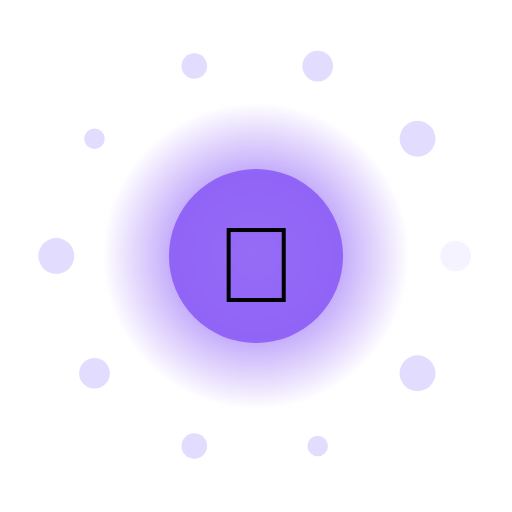
t = 0.00 s
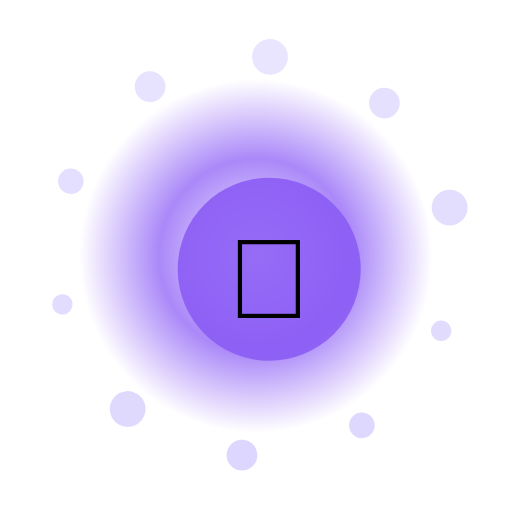
t = 1.67 s
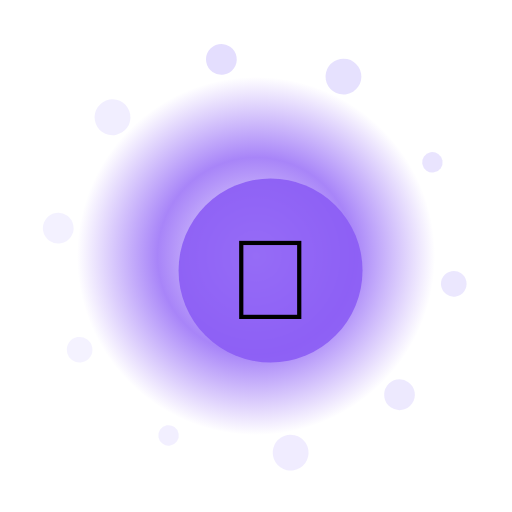
t = 3.33 s
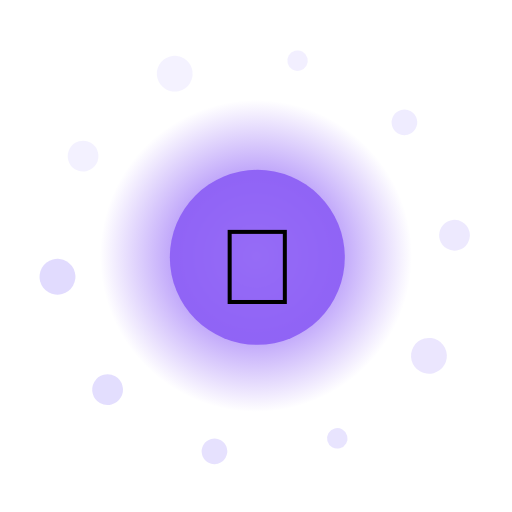
t = 5.00 s
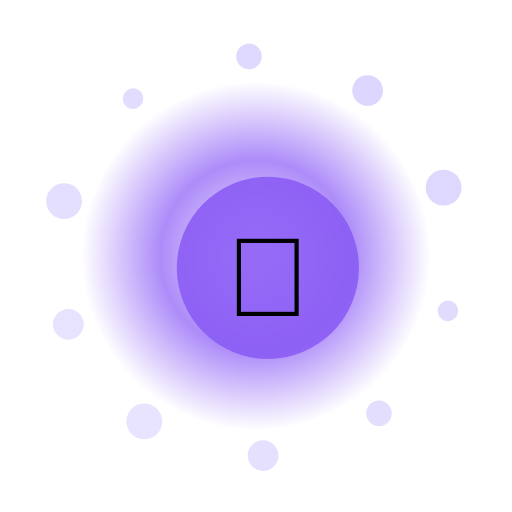
t = 6.67 s
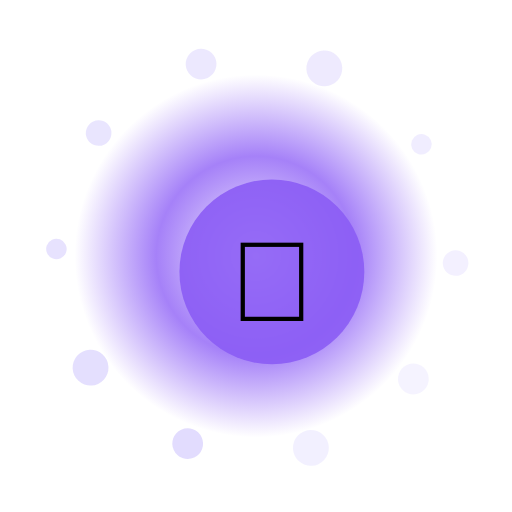
t = 8.33 s

The animated SVG that drew these frames (rendered in a browser with its animation timeline set to each time). Animation: 15 SMIL elements (animate=12,animateTransform=3); frames cover the first 8.33 s, repeats indefinitely.

<?xml version="1.0" encoding="UTF-8"?>
<svg xmlns="http://www.w3.org/2000/svg" viewBox="0 0 200 200" width="200" height="200" style="background:transparent">
  <defs>
    <radialGradient id="g82" cx="50%" cy="50%" r="50%">
      <stop offset="0%" stop-color="#FFF" stop-opacity="0.95"/>
      <stop offset="55%" stop-color="#8B5CF6" stop-opacity="0.85"/>
      <stop offset="100%" stop-color="#8B5CF6" stop-opacity="0"/>
    </radialGradient>
    <filter id="glow82" x="-50%" y="-50%" width="200%" height="200%">
      <feGaussianBlur stdDeviation="3" result="b"/>
      <feMerge><feMergeNode in="b"/><feMergeNode in="SourceGraphic"/></feMerge>
    </filter>
  </defs>

  <!-- outer rotating rays -->
  <g filter="url(#glow82)">
    <g>
      <rect x="99" y="10" width="2" height="30" fill="#FFF" opacity="0.35" transform="rotate(0 100 100)"/><rect x="99" y="10" width="2" height="30" fill="#FFF" opacity="0.35" transform="rotate(30 100 100)"/><rect x="99" y="10" width="2" height="30" fill="#FFF" opacity="0.35" transform="rotate(60 100 100)"/><rect x="99" y="10" width="2" height="30" fill="#FFF" opacity="0.35" transform="rotate(90 100 100)"/><rect x="99" y="10" width="2" height="30" fill="#FFF" opacity="0.35" transform="rotate(120 100 100)"/><rect x="99" y="10" width="2" height="30" fill="#FFF" opacity="0.35" transform="rotate(150 100 100)"/><rect x="99" y="10" width="2" height="30" fill="#FFF" opacity="0.35" transform="rotate(180 100 100)"/><rect x="99" y="10" width="2" height="30" fill="#FFF" opacity="0.35" transform="rotate(210 100 100)"/><rect x="99" y="10" width="2" height="30" fill="#FFF" opacity="0.35" transform="rotate(240 100 100)"/><rect x="99" y="10" width="2" height="30" fill="#FFF" opacity="0.35" transform="rotate(270 100 100)"/><rect x="99" y="10" width="2" height="30" fill="#FFF" opacity="0.35" transform="rotate(300 100 100)"/><rect x="99" y="10" width="2" height="30" fill="#FFF" opacity="0.35" transform="rotate(330 100 100)"/>
      <animateTransform attributeName="transform" type="rotate" from="0 100 100" to="360 100 100" dur="10.0s" repeatCount="indefinite"/>
    </g>
  </g>

  <!-- pulsing aura -->
  <circle cx="100" cy="100" r="70" fill="url(#g82)">
    <animate attributeName="r" values="60;74;60" dur="2.46s" repeatCount="indefinite"/>
    <animate attributeName="opacity" values="0.6;1;0.6" dur="2.46s" repeatCount="indefinite"/>
  </circle>

  <!-- orbiting particles -->
  <g>
    <circle cx="178.0" cy="100.0" r="6" fill="#DDD6FE" opacity="0.85"><animate attributeName="opacity" values="0.3;1;0.3" dur="2.46s" begin="0.00s" repeatCount="indefinite"/></circle><circle cx="163.1" cy="145.8" r="7" fill="#DDD6FE" opacity="0.85"><animate attributeName="opacity" values="0.3;1;0.3" dur="2.46s" begin="0.12s" repeatCount="indefinite"/></circle><circle cx="124.1" cy="174.2" r="4" fill="#DDD6FE" opacity="0.85"><animate attributeName="opacity" values="0.3;1;0.3" dur="2.46s" begin="0.24s" repeatCount="indefinite"/></circle><circle cx="75.9" cy="174.2" r="5" fill="#DDD6FE" opacity="0.85"><animate attributeName="opacity" values="0.3;1;0.3" dur="2.46s" begin="0.36s" repeatCount="indefinite"/></circle><circle cx="36.9" cy="145.8" r="6" fill="#DDD6FE" opacity="0.85"><animate attributeName="opacity" values="0.3;1;0.3" dur="2.46s" begin="0.48s" repeatCount="indefinite"/></circle><circle cx="22.0" cy="100.0" r="7" fill="#DDD6FE" opacity="0.85"><animate attributeName="opacity" values="0.3;1;0.3" dur="2.46s" begin="0.60s" repeatCount="indefinite"/></circle><circle cx="36.9" cy="54.2" r="4" fill="#DDD6FE" opacity="0.85"><animate attributeName="opacity" values="0.3;1;0.3" dur="2.46s" begin="0.72s" repeatCount="indefinite"/></circle><circle cx="75.9" cy="25.8" r="5" fill="#DDD6FE" opacity="0.85"><animate attributeName="opacity" values="0.3;1;0.3" dur="2.46s" begin="0.84s" repeatCount="indefinite"/></circle><circle cx="124.1" cy="25.8" r="6" fill="#DDD6FE" opacity="0.85"><animate attributeName="opacity" values="0.3;1;0.3" dur="2.46s" begin="0.96s" repeatCount="indefinite"/></circle><circle cx="163.1" cy="54.2" r="7" fill="#DDD6FE" opacity="0.85"><animate attributeName="opacity" values="0.3;1;0.3" dur="2.46s" begin="1.08s" repeatCount="indefinite"/></circle>
    <animateTransform attributeName="transform" type="rotate" from="0 100 100" to="-360 100 100" dur="12.0s" repeatCount="indefinite"/>
  </g>

  <!-- core glyph -->
  <g>
    <circle cx="100" cy="100" r="34" fill="#8B5CF6" opacity="0.9"/>
    <text x="100" y="118" text-anchor="middle" font-size="42" font-family="Apple Color Emoji, Segoe UI Emoji, Noto Color Emoji, sans-serif">🍬</text>
    <animateTransform attributeName="transform" type="scale" values="1;1.08;1" dur="2.46s" additive="sum" repeatCount="indefinite"/>
  </g>

  <title>Jalwa Classic Nougat</title>
</svg>
